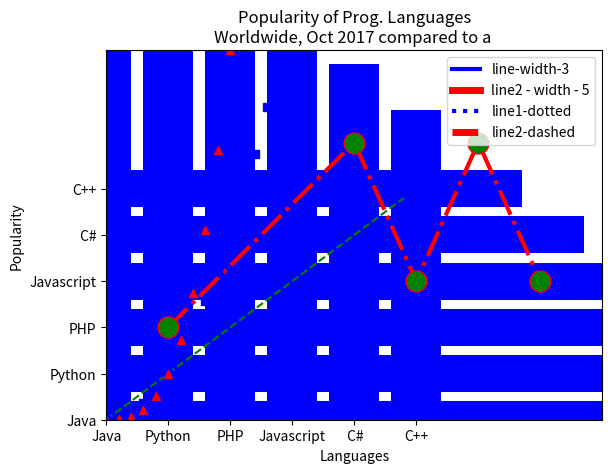
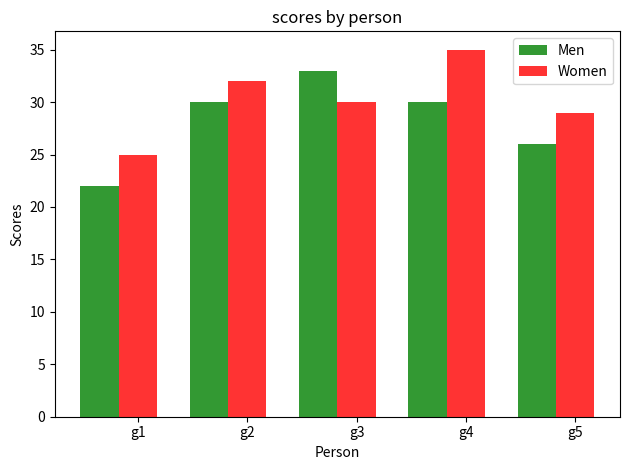

Generate these figures, in order, with matplotlib:
# -*- coding: utf-8 -*-
"""
Created on Sat Jun  3 07:45:47 2023

[redacted]
"""

#Write a program to plot two or more lines with legends, different width and color 
import matplotlib.pyplot as plt 
# line 1 points 
x1 = [10,20,30] 
y1 = [20,40,10]

#line2 points 
x2 = [10,20,30]
y2 = [40,10,30]

#Set the x axis label of the current axis 
plt.xlabel('x-axis') 
#Set the y axis label of the current axis 
plt.ylabel('y-axis')
#Set a title 
plt.title('Two or more lines with different widths and colors with suitable')
#Display the figure 
plt.plot(x1,y1,color='blue',linewidth = 3, label = 'line-width-3')
plt.plot(x2,y2,color='red',linewidth = 5,label = 'line2 - width - 5')

#Show a legend on the plot 
plt.legend()

#===================================================================

import matplotlib.pyplot as plt 
# line 1 points 
x1 = [10,20,30] 
y1 = [20,40,10]

#line2 points 
x2 = [10,20,30]
y2 = [40,10,30]

#Set the x axis label of the current axis 
plt.xlabel('x-axis') 
#Set the y axis label of the current axis 
plt.ylabel('y-axis')
#Set a title 
plt.title('Two or more lines with different widths and colors with suitable')
#Display the figure 
plt.plot(x1,y1,color='blue',linewidth = 3, label = 'line1-dotted',linestyle='dotted')
plt.plot(x2,y2,color='red',linewidth = 5,label = 'line2-dashed',linestyle='dashed')

#Show a legend on the plot 
plt.legend()

#Function to show plot 
plt.show()

#Plot two or more lines and set the line markers 
import matplotlib.pyplot 
# x axis values 
x = [1,4,5,6,7] 
# y axis values 
y = [2,6,3,6,3]
#plotting the points 
plt.plot(x,y,color='red',linestyle='dashdot',linewidth = 3,marker='o',markerfacecolor = 'green',markersize = 15)
#Set y-limits of the current axes
plt.ylim(1,8)
#Set x-limits of the current axes
plt.xlim(1,8)

#naming the x axis 
plt.xlabel('x-axis')
#naming the y axis
plt.ylabel('y-axis')

#giving a title to my graph 
plt.title("Display the marker ")
# function to show the plot 
plt.show()

#=============================================================
import numpy as np 
import matplotlib.pyplot 
#Sampled time at 200ms intervals 
t = np.arange(0.,5.,0.2)

#green dashess, blue squares and red triangles 
plt.plot(t,t,'g--',t,t**2,'bs',t,t**3,'r^')
plt.show()

#to display a bar chart of the popularity of programming language 
import matplotlib.pyplot as plt 
x = ['Java','Python','PHP','Javascript', ' C#','C++']
popularity = [22.2,17.6,8.8,8,7.7,6.7]
#Enumerate is a built-in function in python that allows you to keep track of the number of iterations (loops) in a loop. 
x_pos = [i for i,j in enumerate(x)]
plt.bar(x_pos,popularity,color='blue')
plt.xlabel("Languages")
plt.ylabel("Popularity")
plt.title("Popularity of Prog. Languages\n" + "Worldwide, Oct 2017 compared to a ")
plt.xticks(x_pos,x)#To display graph horizontally
plt.show()
#===================================================================
import matplotlib.pyplot as plt 
x = ['Java','Python','PHP','Javascript', ' C#','C++']
popularity = [22.2,17.6,8.8,8,7.7,6.7]
#Enumerate is a built-in function in python that allows you to keep track of the number of iterations (loops) in a loop. 
x_pos = [i for i,j in enumerate(x)]
plt.barh(x_pos,popularity,color='blue')
plt.xlabel("Languages")
plt.ylabel("Popularity")
plt.title("Popularity of Prog. Languages\n" + "Worldwide, Oct 2017 compared to a ")
plt.yticks(x_pos,x)#To display graph horizontally
plt.show()

#====================================================================
import numpy as np 
import matplotlib.pyplot as plt 

#data to plot 
n_groups = 5 
men_means = (22,30,33,30,26)
women_means = (25,32,30,35,29)

#create plot 
fig, ax = plt.subplots()
index = np.arange(n_groups)
bar_width = 0.35 
opacity = 0.8 
rects1 = plt.bar(index,men_means,bar_width,alpha=opacity,color='g',label='Men')
rects2 = plt.bar(index+bar_width,women_means,bar_width,alpha=opacity,color='r',label='Women')
plt.xlabel('Person')
plt.ylabel('Scores')
plt.title('scores by person')
plt.xticks(index + bar_width,('g1','g2','g3','g4','g5'))
plt.legend()
plt.tight_layout()
plt.show()
